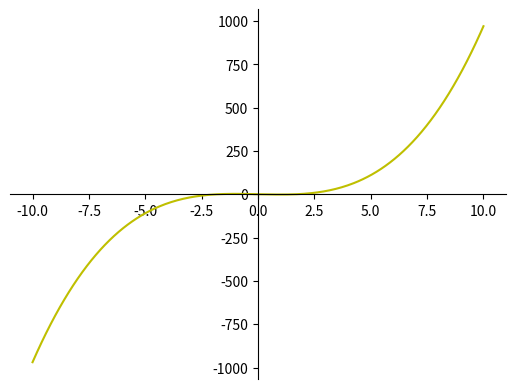

Source code (Python):
import numpy as np
import matplotlib.pyplot as plt

x = np.linspace(-10, 10, 300); 
y = (pow(x,3)-(3*x)+1) #declare the function that will be used

fig = plt.figure() #graphic canvas
ax = fig.add_subplot(1, 1, 1) 

ax.spines['left'].set_position('center')
ax.spines['bottom'].set_position('center')
ax.spines['right'].set_color('none')
ax.spines['top'].set_color('none')

plt.plot(x, y, 'y')
plt.show()
